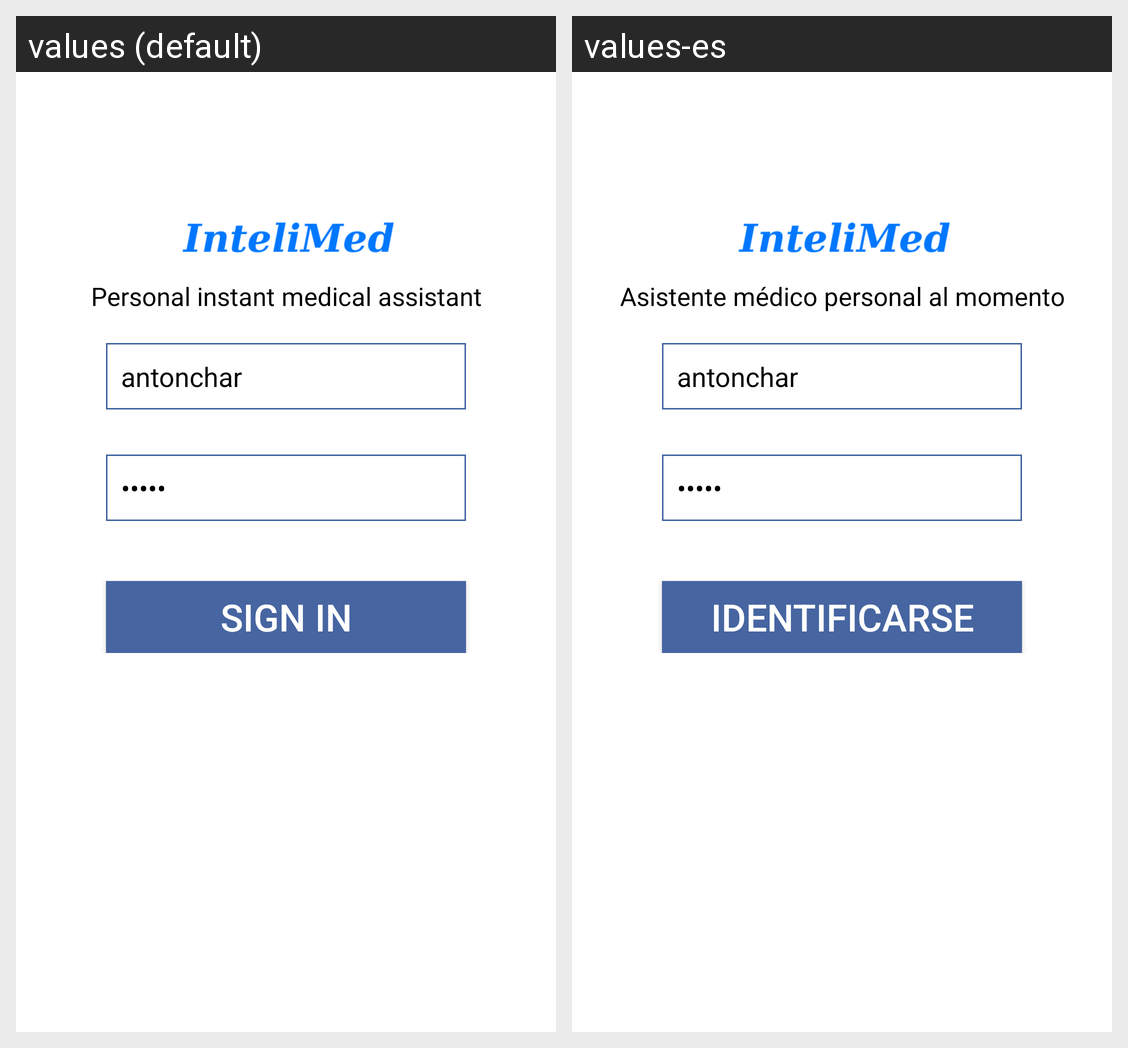

For this localized Android screen grid, give each drawn string resource with its value in every locale shown.
Android screen res/layout/activity_login.xml rendered under 2 locales, left to right: values (default), values-es. Device: Nexus 5 (rendered at 1080×1920; each locale shown at half size, 540×960, under a caption strip naming it); theme AppTheme.
Strings drawn on this screen, with the default value and each locale's value (text and hints the layout hard-codes, and strings that could not be matched under every locale, appear in the picture but are not listed):

logo_title
  values: Personal instant medical assistant
  values-es: Asistente médico personal al momento

action_sign_in_short
  values: Sign in
  values-es: Identificarse

signin
  values: Sign in
  values-es: Identificarse
